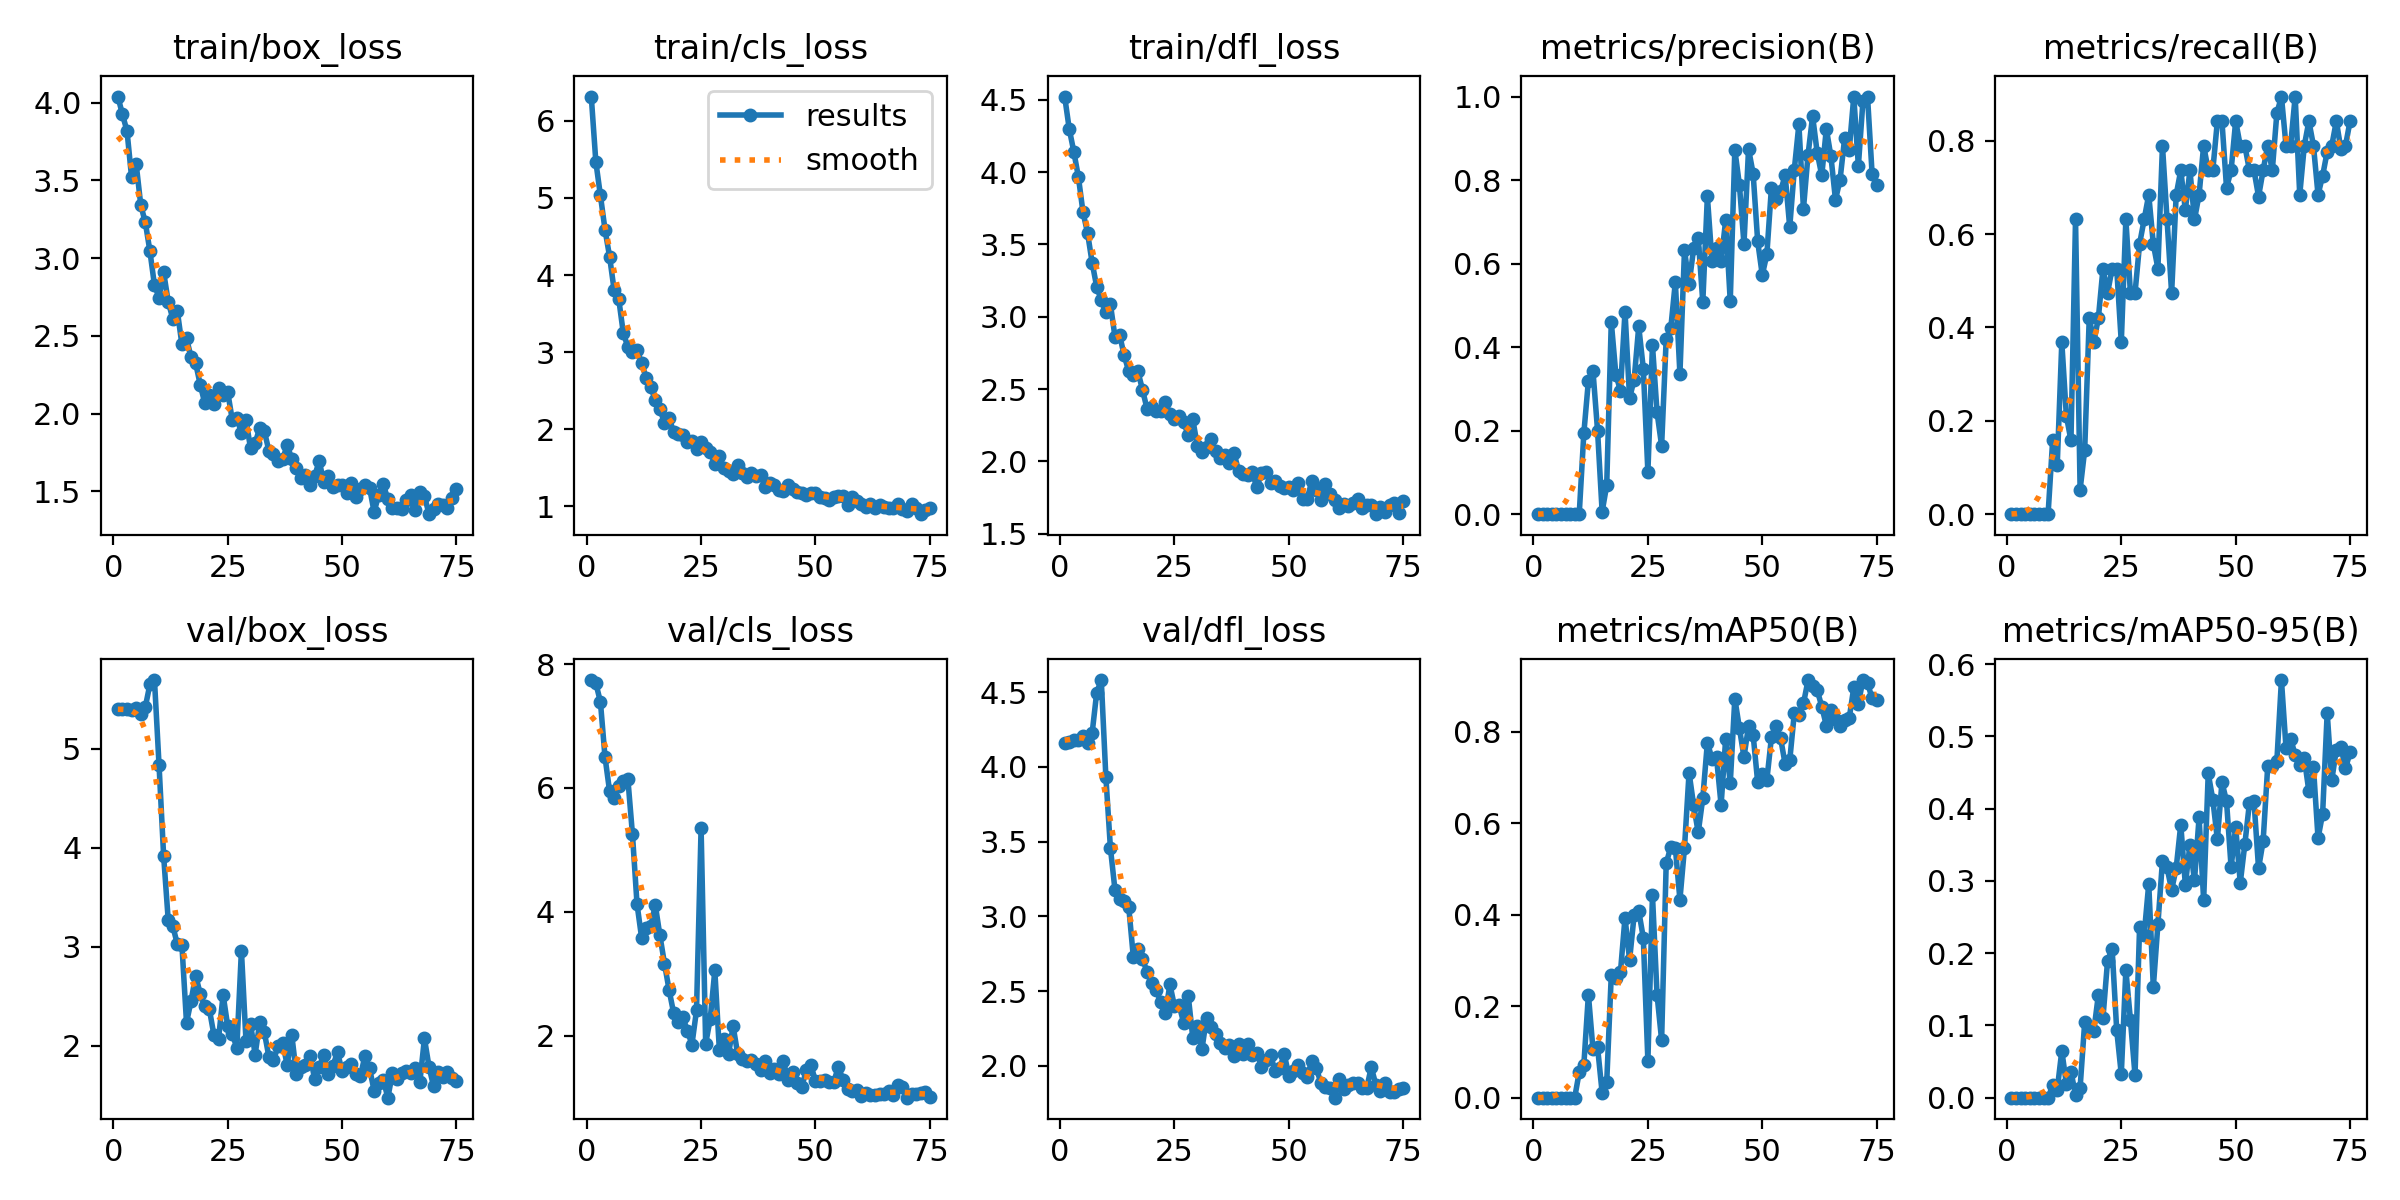

The data file committed next to this chart (first rows):
epoch, train/box_loss, train/cls_loss, train/dfl_loss, metrics/precision(B), metrics/recall(B), metrics/mAP50(B), metrics/mAP50-95(B), val/box_loss, val/cls_loss, val/dfl_loss, lr/pg0, lr/pg1, lr/pg2
1, 4.039, 6.315, 4.522, 0, 0, 0, 0, 5.398, 7.743, 4.162, 0.0002, 0.0002, 0.0002
2, 3.924, 5.467, 4.298, 0, 0, 0, 0, 5.399, 7.692, 4.168, 0.0004158, 0.0004158, 0.0004158
3, 3.816, 5.032, 4.141, 0, 0, 0, 0, 5.401, 7.389, 4.182, 0.0006273, 0.0006273, 0.0006273
4, 3.518, 4.59, 3.966, 0, 0, 0, 0, 5.387, 6.501, 4.179, 0.0008345, 0.0008345, 0.0008345
5, 3.605, 4.24, 3.723, 0, 0, 0, 0, 5.412, 5.95, 4.204, 0.001037, 0.001037, 0.001037
6, 3.342, 3.803, 3.579, 0, 0, 0, 0, 5.355, 5.834, 4.163, 0.001236, 0.001236, 0.001236
7, 3.229, 3.689, 3.374, 0, 0, 0, 0, 5.423, 6.026, 4.226, 0.00143, 0.00143, 0.00143
8, 3.045, 3.247, 3.207, 0, 0, 0, 0, 5.651, 6.112, 4.498, 0.001619, 0.001619, 0.001619
9, 2.825, 3.067, 3.115, 0, 0, 0, 0, 5.695, 6.144, 4.582, 0.001805, 0.001805, 0.001805
10, 2.747, 3.008, 3.03, 0.00158, 0.1579, 0.05592, 0.01688, 4.833, 5.252, 3.935, 0.001822, 0.001822, 0.001822
11, 2.909, 3.029, 3.086, 0.1935, 0.1053, 0.07157, 0.01113, 3.917, 4.125, 3.457, 0.001822, 0.001822, 0.001822
12, 2.72, 2.859, 2.859, 0.3195, 0.3684, 0.2252, 0.0648, 3.271, 3.581, 3.176, 0.001802, 0.001802, 0.001802
13, 2.61, 2.669, 2.875, 0.3429, 0.2105, 0.1053, 0.01917, 3.208, 3.737, 3.115, 0.001782, 0.001782, 0.001782
14, 2.657, 2.552, 2.734, 0.2001, 0.1579, 0.1106, 0.03615, 3.024, 3.771, 3.104, 0.001762, 0.001762, 0.001762
15, 2.445, 2.374, 2.623, 0.00592, 0.6316, 0.01099, 0.00392, 3.012, 4.107, 3.064, 0.001743, 0.001743, 0.001743
16, 2.484, 2.259, 2.595, 0.0691, 0.05263, 0.0334, 0.01381, 2.231, 3.618, 2.73, 0.001723, 0.001723, 0.001723
17, 2.362, 2.085, 2.623, 0.4603, 0.137, 0.2682, 0.1043, 2.453, 3.164, 2.782, 0.001703, 0.001703, 0.001703
18, 2.324, 2.141, 2.496, 0.3343, 0.421, 0.2609, 0.09691, 2.707, 2.741, 2.717, 0.001683, 0.001683, 0.001683
19, 2.187, 1.97, 2.365, 0.2959, 0.3684, 0.2743, 0.09276, 2.523, 2.365, 2.629, 0.001663, 0.001663, 0.001663
20, 2.066, 1.94, 2.377, 0.4849, 0.421, 0.3934, 0.1427, 2.396, 2.217, 2.557, 0.001644, 0.001644, 0.001644
21, 2.119, 1.923, 2.351, 0.2781, 0.5263, 0.3009, 0.1107, 2.365, 2.299, 2.51, 0.001624, 0.001624, 0.001624
22, 2.061, 1.839, 2.349, 0.3223, 0.4737, 0.3996, 0.1895, 2.105, 2.08, 2.426, 0.001604, 0.001604, 0.001604
23, 2.163, 1.847, 2.413, 0.4496, 0.5263, 0.4081, 0.2058, 2.066, 1.858, 2.351, 0.001584, 0.001584, 0.001584
24, 2.117, 1.741, 2.325, 0.3481, 0.5263, 0.3494, 0.09332, 2.513, 2.41, 2.545, 0.001564, 0.001564, 0.001564
25, 2.139, 1.83, 2.294, 0.1009, 0.3684, 0.07983, 0.03246, 2.199, 5.351, 2.398, 0.001545, 0.001545, 0.001545
26, 1.96, 1.756, 2.314, 0.4048, 0.6316, 0.4428, 0.1766, 2.115, 1.871, 2.408, 0.001525, 0.001525, 0.001525
27, 1.97, 1.7, 2.27, 0.244, 0.4737, 0.2251, 0.1075, 1.98, 2.272, 2.289, 0.001505, 0.001505, 0.001505
28, 1.877, 1.554, 2.185, 0.1639, 0.4737, 0.1257, 0.03128, 2.96, 3.054, 2.47, 0.001485, 0.001485, 0.001485
29, 1.958, 1.65, 2.291, 0.4192, 0.5789, 0.5119, 0.2364, 2.045, 1.762, 2.187, 0.001465, 0.001465, 0.001465
30, 1.776, 1.496, 2.107, 0.445, 0.6316, 0.5481, 0.2256, 2.215, 1.949, 2.269, 0.001446, 0.001446, 0.001446
31, 1.808, 1.455, 2.068, 0.5558, 0.6842, 0.5464, 0.2959, 1.909, 1.704, 2.111, 0.001426, 0.001426, 0.001426
32, 1.91, 1.419, 2.101, 0.3353, 0.5789, 0.4328, 0.1531, 2.235, 2.155, 2.322, 0.001406, 0.001406, 0.001406
33, 1.889, 1.542, 2.153, 0.6328, 0.5263, 0.5464, 0.2398, 2.136, 1.703, 2.258, 0.001386, 0.001386, 0.001386
34, 1.762, 1.431, 2.073, 0.5504, 0.7895, 0.7105, 0.3281, 1.887, 1.617, 2.213, 0.001366, 0.001366, 0.001366
35, 1.738, 1.383, 2.021, 0.6368, 0.6316, 0.639, 0.3187, 1.852, 1.584, 2.154, 0.001347, 0.001347, 0.001347
36, 1.697, 1.432, 2.045, 0.662, 0.4737, 0.5797, 0.2873, 1.993, 1.602, 2.119, 0.001327, 0.001327, 0.001327
37, 1.705, 1.394, 1.988, 0.5075, 0.6842, 0.6545, 0.3179, 2.03, 1.546, 2.139, 0.001307, 0.001307, 0.001307
38, 1.797, 1.409, 2.058, 0.761, 0.7368, 0.7761, 0.378, 1.804, 1.447, 2.065, 0.001287, 0.001287, 0.001287
39, 1.71, 1.256, 1.937, 0.6072, 0.6516, 0.7413, 0.2945, 2.111, 1.588, 2.148, 0.001267, 0.001267, 0.001267
40, 1.648, 1.301, 1.916, 0.6364, 0.7368, 0.7436, 0.3502, 1.715, 1.397, 2.079, 0.001248, 0.001248, 0.001248
41, 1.588, 1.276, 1.908, 0.6053, 0.6316, 0.6397, 0.3008, 1.787, 1.469, 2.148, 0.001228, 0.001228, 0.001228
42, 1.607, 1.215, 1.924, 0.704, 0.6842, 0.7842, 0.3879, 1.802, 1.388, 2.074, 0.001208, 0.001208, 0.001208
43, 1.543, 1.195, 1.82, 0.5101, 0.7895, 0.6868, 0.2734, 1.895, 1.588, 2.088, 0.001188, 0.001188, 0.001188
44, 1.598, 1.283, 1.919, 0.8726, 0.7368, 0.8723, 0.4487, 1.666, 1.277, 1.994, 0.001168, 0.001168, 0.001168
45, 1.695, 1.225, 1.927, 0.7886, 0.7368, 0.8079, 0.4126, 1.78, 1.408, 2.043, 0.001149, 0.001149, 0.001149
46, 1.56, 1.181, 1.853, 0.6471, 0.8421, 0.7445, 0.3574, 1.906, 1.24, 2.071, 0.001129, 0.001129, 0.001129
47, 1.6, 1.173, 1.863, 0.8743, 0.8421, 0.8127, 0.4367, 1.717, 1.175, 1.968, 0.001109, 0.001109, 0.001109
48, 1.531, 1.143, 1.831, 0.8156, 0.6992, 0.793, 0.4103, 1.795, 1.439, 1.988, 0.001089, 0.001089, 0.001089
49, 1.54, 1.175, 1.817, 0.6529, 0.7368, 0.6891, 0.3189, 1.936, 1.525, 2.076, 0.001069, 0.001069, 0.001069
50, 1.54, 1.171, 1.826, 0.5726, 0.8421, 0.7079, 0.3748, 1.739, 1.266, 1.934, 0.00105, 0.00105, 0.00105
51, 1.488, 1.126, 1.801, 0.6221, 0.7895, 0.6945, 0.2972, 1.784, 1.261, 1.964, 0.00103, 0.00103, 0.00103
52, 1.557, 1.108, 1.848, 0.7818, 0.7895, 0.7875, 0.3507, 1.816, 1.285, 2.008, 0.00101, 0.00101, 0.00101
53, 1.461, 1.078, 1.741, 0.7547, 0.7368, 0.8115, 0.4074, 1.711, 1.253, 1.951, 0.0009902, 0.0009902, 0.0009902
54, 1.514, 1.118, 1.742, 0.7731, 0.7368, 0.7861, 0.4107, 1.689, 1.256, 1.927, 0.0009704, 0.0009704, 0.0009704
55, 1.54, 1.131, 1.863, 0.8116, 0.6805, 0.7288, 0.3174, 1.897, 1.497, 2.034, 0.0009506, 0.0009506, 0.0009506
56, 1.524, 1.136, 1.8, 0.6873, 0.7368, 0.737, 0.3551, 1.77, 1.291, 1.984, 0.0009308, 0.0009308, 0.0009308
57, 1.368, 1.022, 1.733, 0.8252, 0.7895, 0.8402, 0.4585, 1.545, 1.139, 1.886, 0.000911, 0.000911, 0.000911
58, 1.477, 1.127, 1.845, 0.9333, 0.7363, 0.8365, 0.4588, 1.619, 1.113, 1.857, 0.0008912, 0.0008912, 0.0008912
59, 1.545, 1.068, 1.774, 0.7311, 0.859, 0.8617, 0.4659, 1.655, 1.12, 1.855, 0.0008714, 0.0008714, 0.0008714
60, 1.45, 1.035, 1.731, 0.8606, 0.8947, 0.9124, 0.578, 1.473, 1.023, 1.787, 0.0008516, 0.0008516, 0.0008516
... 15 more rows
